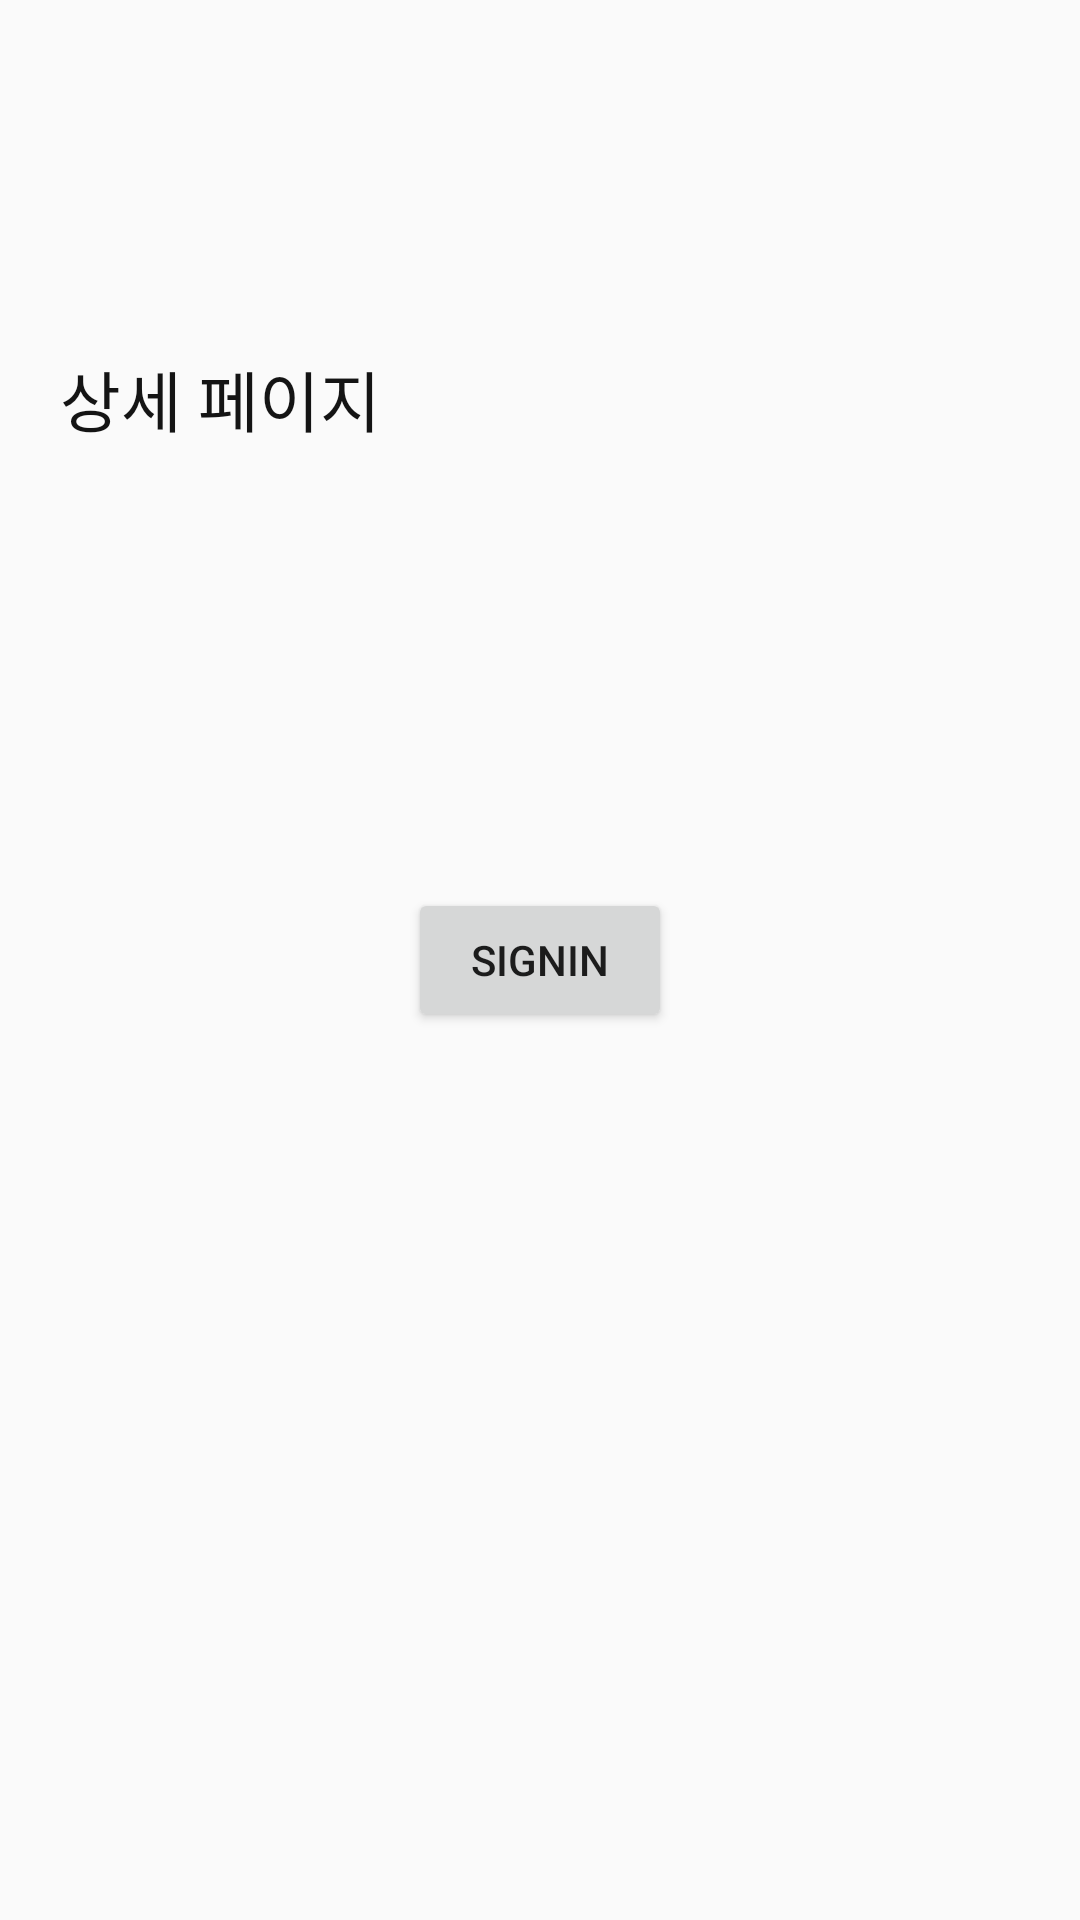

Here is an Android app screen rendered from its layout file. Give the layout XML and the strings, colors and styles it references.
<!-- AndroidManifest.xml: application theme AppTheme -->
<!-- res/layout/detail_fragment.xml -->
<layout xmlns:android="http://schemas.android.com/apk/res/android"
    xmlns:app="http://schemas.android.com/apk/res-auto"
    xmlns:tools="http://schemas.android.com/tools">

    <data>
        <variable
            name="viewModel"
            type="com.leo.githubstars.ui.detail.DetailViewModel" />
    </data>

    <androidx.constraintlayout.widget.ConstraintLayout
        android:layout_width="match_parent"
        android:layout_height="match_parent">


        <LinearLayout
            android:layout_width="match_parent"
            android:layout_height="match_parent"
            android:orientation="vertical">

            <View
                android:layout_width="match_parent"
                android:layout_height="0dp"
                android:layout_weight="90" />

            <TextView
                style="@style/D1_BB_01"
                android:layout_width="wrap_content"
                android:layout_height="wrap_content"
                android:layout_marginLeft="20dp"
                android:includeFontPadding="false"
                android:text="상세 페이지" />

            <View
                android:layout_width="match_parent"
                android:layout_height="0dp"
                android:layout_weight="378" />
        </LinearLayout>

        <Button
            android:id="@+id/btnSignIn"
            android:layout_width="wrap_content"
            android:layout_height="wrap_content"
            android:text="SignIn"
            android:visibility="visible"
            android:onClick="@{(view)->viewModel.onClickListener(view)}"
            app:layout_constraintStart_toStartOf="parent"
            app:layout_constraintEnd_toEndOf="parent"
            app:layout_constraintTop_toTopOf="parent"
            app:layout_constraintBottom_toBottomOf="parent"/>

        <ProgressBar
            android:id="@+id/dataLoading"
            android:layout_width="30dp"
            android:layout_height="30dp"
            android:visibility="gone"
            android:layout_marginTop="30dp"
            app:toVisibleOrGone="@{viewModel.isLoading}"
            app:layout_constraintStart_toStartOf="parent"
            app:layout_constraintEnd_toEndOf="parent"
            app:layout_constraintTop_toBottomOf="@+id/btnSignIn"/>


    </androidx.constraintlayout.widget.ConstraintLayout>

</layout>
<!-- resources referenced by this layout -->
<resources>
  <style name="D1_BB_01" parent="@android:style/Widget.DeviceDefault.TextView">
          <item name="android:fontFamily">@font/art_default_font_bold</item>
          <item name="android:textSize">22sp</item>
          <item name="android:textColor">@color/textblack</item>
      </style>
  <style name="AppTheme" parent="Theme.AppCompat.Light.NoActionBar">
          <item name="windowActionBar">true</item>
          
          <item name="colorPrimary">@color/colorPrimary</item>
          <item name="colorPrimaryDark">@color/black</item>
          <item name="colorAccent">@color/colorAccent</item>
          <item name="android:windowAnimationStyle">@android:style/Animation</item>
      </style>
  <color name="textblack">#141414</color>
  <color name="colorPrimary">#3F51B5</color>
  <color name="black">#000000</color>
  <color name="colorAccent">#FF4081</color>
</resources>
